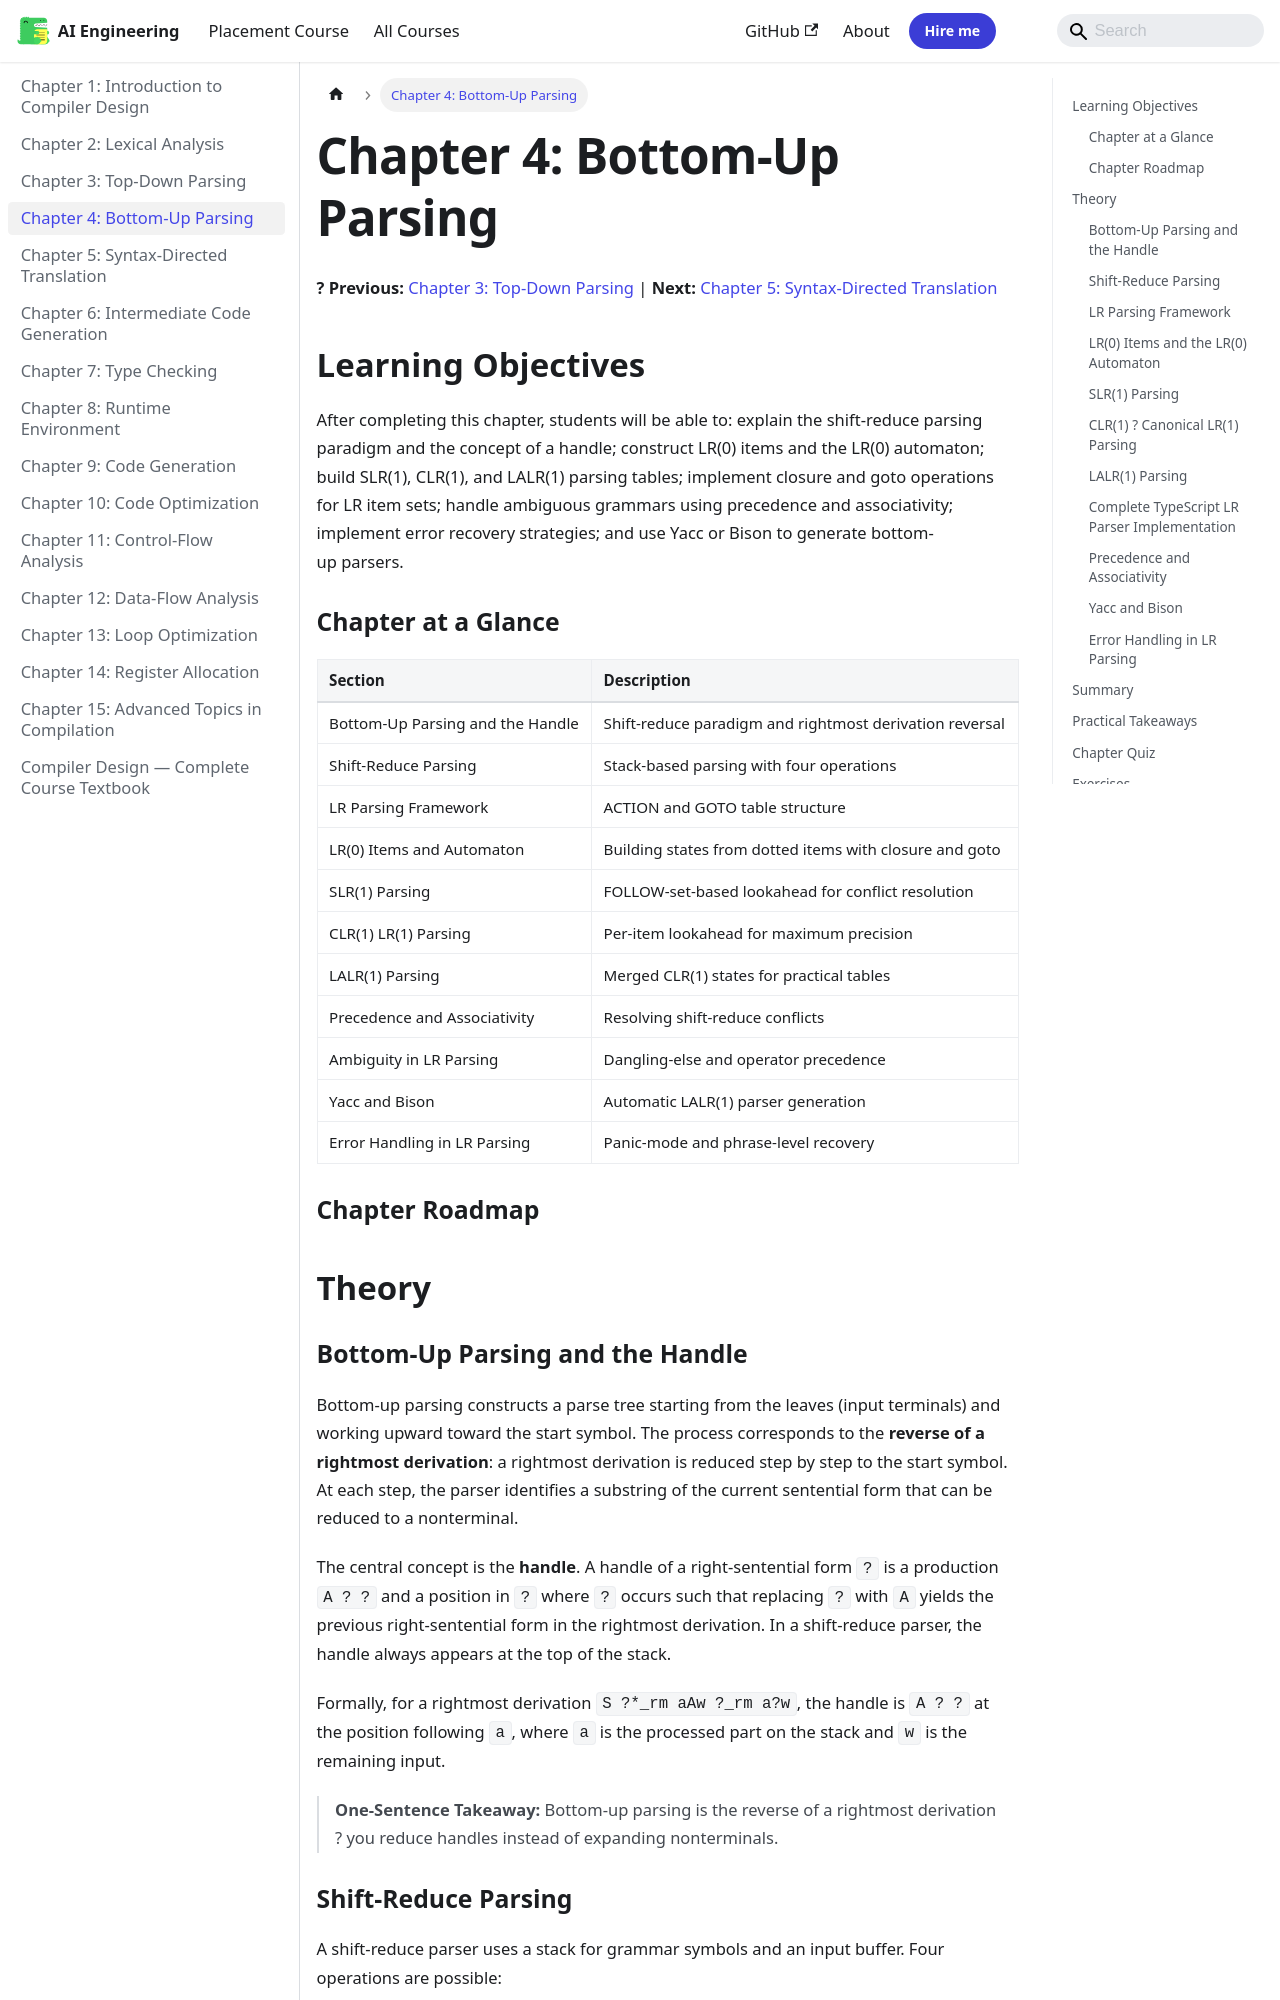

repository: Raushan666java/ai-engineering-journey · page: compiler-design/04-parsing-bottomup/index.html · generator: mkdocs

---
id: 04-parsing-bottomup
slug: /compiler-design/04-parsing-bottomup
title: "Chapter 4: Bottom-Up Parsing"
sidebar_label: "Chapter 4: Bottom-Up Parsing"
sidebar_position: 4
description: "After completing this chapter, students will be able to: explain the shift-reduce parsing paradigm and the concept of a handle; construct LR(0) items and"
---

# Chapter 4: Bottom-Up Parsing

**? Previous:** [Chapter 3: Top-Down Parsing](03-parsing-topdown.md) | **Next:** [Chapter 5: Syntax-Directed Translation](05-sdt.md)

## Learning Objectives

After completing this chapter, students will be able to: explain the shift-reduce parsing paradigm and the concept of a handle; construct LR(0) items and the LR(0) automaton; build SLR(1), CLR(1), and LALR(1) parsing tables; implement closure and goto operations for LR item sets; handle ambiguous grammars using precedence and associativity; implement error recovery strategies; and use Yacc or Bison to generate bottom-up parsers.

### Chapter at a Glance

| Section | Description |
|---------|-------------|
| Bottom-Up Parsing and the Handle | Shift-reduce paradigm and rightmost derivation reversal |
| Shift-Reduce Parsing | Stack-based parsing with four operations |
| LR Parsing Framework | ACTION and GOTO table structure |
| LR(0) Items and Automaton | Building states from dotted items with closure and goto |
| SLR(1) Parsing | FOLLOW-set-based lookahead for conflict resolution |
| CLR(1) LR(1) Parsing | Per-item lookahead for maximum precision |
| LALR(1) Parsing | Merged CLR(1) states for practical tables |
| Precedence and Associativity | Resolving shift-reduce conflicts |
| Ambiguity in LR Parsing | Dangling-else and operator precedence |
| Yacc and Bison | Automatic LALR(1) parser generation |
| Error Handling in LR Parsing | Panic-mode and phrase-level recovery |

### Chapter Roadmap

```mermaid
flowchart LR
    A[Grammar G] --> B[LR0 Items]
    B --> C[LR0 Automaton]
    C --> D[SLR1 Table]
    C --> E[Canonical LR1 Items]
    E --> F[CLR1 Table]
    F --> G[LALR1 Table via Merge]
    D --> H[Shift-Reduce Parser]
    G --> H
    H --> I[Parse / Error]
    J[Yacc/Bison Spec] --> G
    style A fill:#e1f5fe
    style I fill:#c8e6c9
```

## Theory
